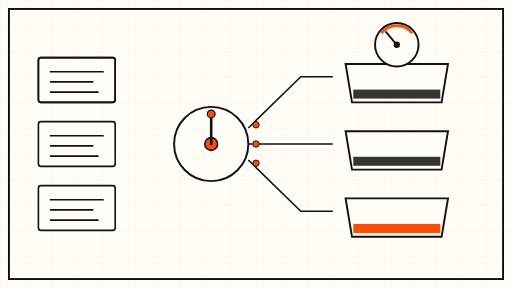
t = 0.00 s
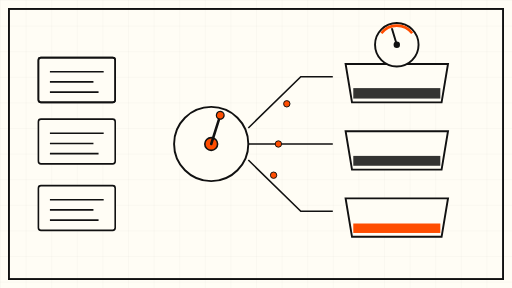
t = 1.75 s
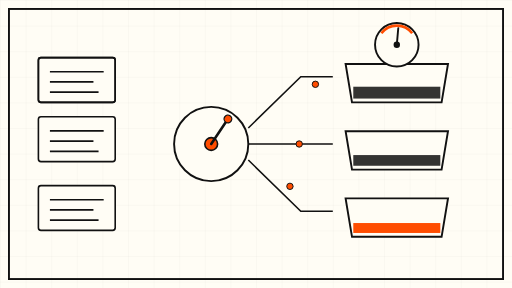
t = 3.38 s
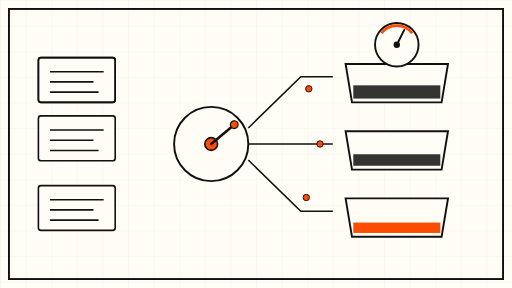
t = 5.00 s
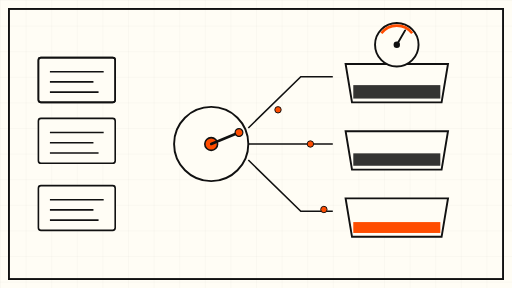
t = 6.75 s
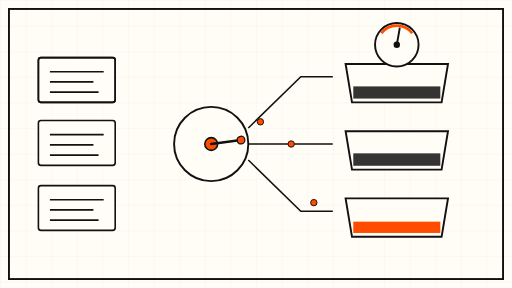
t = 8.25 s

The animated SVG that drew these frames (rendered in a browser with its animation timeline set to each time). Animation: 21 SMIL elements (animate=18,animateTransform=3); frames cover the first 8.25 s, repeats indefinitely.

<svg xmlns="http://www.w3.org/2000/svg" viewBox="0 0 800 450" width="800" height="450" role="img" aria-label="Animated schematic: coding tasks routed into three cost bins with a budget gauge">
  <defs>
    <pattern id="grid" width="40" height="40" patternUnits="userSpaceOnUse">
      <path d="M 40 0 L 0 0 0 40" fill="none" stroke="#111111" stroke-opacity="0.08" stroke-width="1"/>
    </pattern>
  </defs>

  <!-- sheet -->
  <rect x="0" y="0" width="800" height="450" fill="#FFFDF5"/>
  <rect x="0" y="0" width="800" height="450" fill="url(#grid)"/>
  <rect x="14" y="14" width="772" height="422" fill="none" stroke="#111111" stroke-width="3"/>

  <!-- conveyor: three task cards sliding toward the router -->
  <g stroke="#111111" stroke-width="2.5" fill="#FFFDF5">
    <rect x="60" y="90" width="120" height="70" rx="4"/>
    <rect x="60" y="90" width="120" height="70" rx="4" fill="none"/>
    <line x1="78" y1="112" x2="162" y2="112"/>
    <line x1="78" y1="128" x2="146" y2="128"/>
    <line x1="78" y1="144" x2="154" y2="144"/>
  </g>
  <g stroke="#111111" stroke-width="2.5" fill="#FFFDF5">
    <rect x="60" y="190" width="120" height="70" rx="4">
      <animate attributeName="y" values="190;180;190" dur="9s" repeatCount="indefinite"/>
    </rect>
    <line x1="78" y1="212" x2="162" y2="212">
      <animate attributeName="y1" values="212;202;212" dur="9s" repeatCount="indefinite"/>
      <animate attributeName="y2" values="212;202;212" dur="9s" repeatCount="indefinite"/>
    </line>
    <line x1="78" y1="228" x2="146" y2="228">
      <animate attributeName="y1" values="228;218;228" dur="9s" repeatCount="indefinite"/>
      <animate attributeName="y2" values="228;218;228" dur="9s" repeatCount="indefinite"/>
    </line>
    <line x1="78" y1="244" x2="154" y2="244">
      <animate attributeName="y1" values="244;234;244" dur="9s" repeatCount="indefinite"/>
      <animate attributeName="y2" values="244;234;244" dur="9s" repeatCount="indefinite"/>
    </line>
  </g>
  <g stroke="#111111" stroke-width="2.5" fill="#FFFDF5">
    <rect x="60" y="290" width="120" height="70" rx="4"/>
    <line x1="78" y1="312" x2="162" y2="312"/>
    <line x1="78" y1="328" x2="146" y2="328"/>
    <line x1="78" y1="344" x2="154" y2="344"/>
  </g>

  <!-- router: rotating switch arm -->
  <g>
    <circle cx="330" cy="225" r="58" fill="#FFFDF5" stroke="#111111" stroke-width="3"/>
    <circle cx="330" cy="225" r="10" fill="#FF4D00" stroke="#111111" stroke-width="2.5"/>
    <g>
      <line x1="330" y1="225" x2="330" y2="178" stroke="#111111" stroke-width="4" stroke-linecap="round"/>
      <animateTransform attributeName="transform" type="rotate" from="0 330 225" to="360 330 225" dur="36s" repeatCount="indefinite"/>
    </g>
    <circle cx="330" cy="178" r="6" fill="#FF4D00" stroke="#111111" stroke-width="2">
      <animateTransform attributeName="transform" type="rotate" from="0 330 225" to="360 330 225" dur="36s" repeatCount="indefinite"/>
    </circle>
  </g>

  <!-- three routing pipes -->
  <g stroke="#111111" stroke-width="2.5" fill="none">
    <path d="M 388 200 L 470 120 L 520 120"/>
    <path d="M 388 225 L 520 225"/>
    <path d="M 388 250 L 470 330 L 520 330"/>
  </g>

  <!-- three cost bins -->
  <g stroke="#111111" stroke-width="3" fill="#FFFDF5">
    <path d="M 540 100 L 700 100 L 690 160 L 550 160 Z"/>
    <path d="M 540 205 L 700 205 L 690 265 L 550 265 Z"/>
    <path d="M 540 310 L 700 310 L 690 370 L 550 370 Z"/>
  </g>
  <!-- fill levels rising slowly -->
  <rect x="552" y="140" width="136" height="14" fill="#111111" opacity="0.85">
    <animate attributeName="height" values="14;22;14" dur="12s" repeatCount="indefinite"/>
    <animate attributeName="y" values="140;132;140" dur="12s" repeatCount="indefinite"/>
  </rect>
  <rect x="552" y="245" width="136" height="14" fill="#111111" opacity="0.85">
    <animate attributeName="height" values="14;20;14" dur="15s" repeatCount="indefinite"/>
    <animate attributeName="y" values="245;239;245" dur="15s" repeatCount="indefinite"/>
  </rect>
  <rect x="552" y="350" width="136" height="14" fill="#FF4D00">
    <animate attributeName="height" values="14;18;14" dur="18s" repeatCount="indefinite"/>
    <animate attributeName="y" values="350;346;350" dur="18s" repeatCount="indefinite"/>
  </rect>

  <!-- budget gauge -->
  <g>
    <circle cx="620" cy="70" r="34" fill="#FFFDF5" stroke="#111111" stroke-width="3"/>
    <path d="M 596 52 A 30 30 0 0 1 644 52" fill="none" stroke="#FF4D00" stroke-width="4"/>
    <line x1="620" y1="70" x2="620" y2="44" stroke="#111111" stroke-width="3" stroke-linecap="round">
      <animateTransform attributeName="transform" type="rotate" values="-40 620 70;40 620 70;-40 620 70" dur="12s" repeatCount="indefinite"/>
    </line>
    <circle cx="620" cy="70" r="5" fill="#111111"/>
  </g>

  <!-- drifting task dots along the pipes -->
  <circle cx="420" cy="180" r="5" fill="#FF4D00" stroke="#111111" stroke-width="1.5">
    <animate attributeName="cx" values="400;510;400" dur="8s" repeatCount="indefinite"/>
    <animate attributeName="cy" values="195;120;195" dur="8s" repeatCount="indefinite"/>
  </circle>
  <circle cx="450" cy="225" r="5" fill="#FF4D00" stroke="#111111" stroke-width="1.5">
    <animate attributeName="cx" values="400;510;400" dur="11s" repeatCount="indefinite"/>
  </circle>
  <circle cx="420" cy="270" r="5" fill="#FF4D00" stroke="#111111" stroke-width="1.5">
    <animate attributeName="cx" values="400;510;400" dur="14s" repeatCount="indefinite"/>
    <animate attributeName="cy" values="255;330;255" dur="14s" repeatCount="indefinite"/>
  </circle>
</svg>
